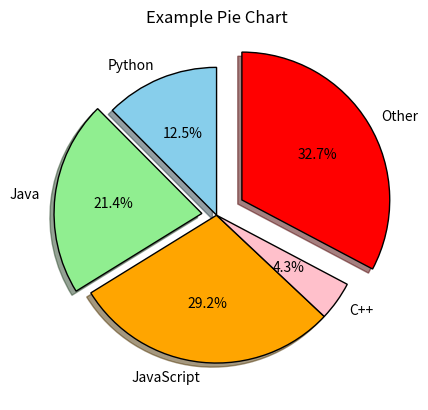

Write the Python code that produced this figure.
#shows only percentage
import matplotlib.pyplot as plt
labels = ['Python', 'Java', 'JavaScript', 
          'C++', 'Other']

values = [35, 60, 82, 12, 92]
colors = ["skyblue", "lightgreen", "orange", "pink","red"]
explode = [0, 0.1, 0, 0,0.2]  # Explode 2nd and 5th slice

plt.pie(
    values,
    labels=labels,
    colors=colors,
    explode=explode,
    autopct="%1.1f%%",
    shadow=True,
    startangle=90,
    wedgeprops={'edgecolor': 'black'}
)

plt.title("Example Pie Chart")
plt.show()
